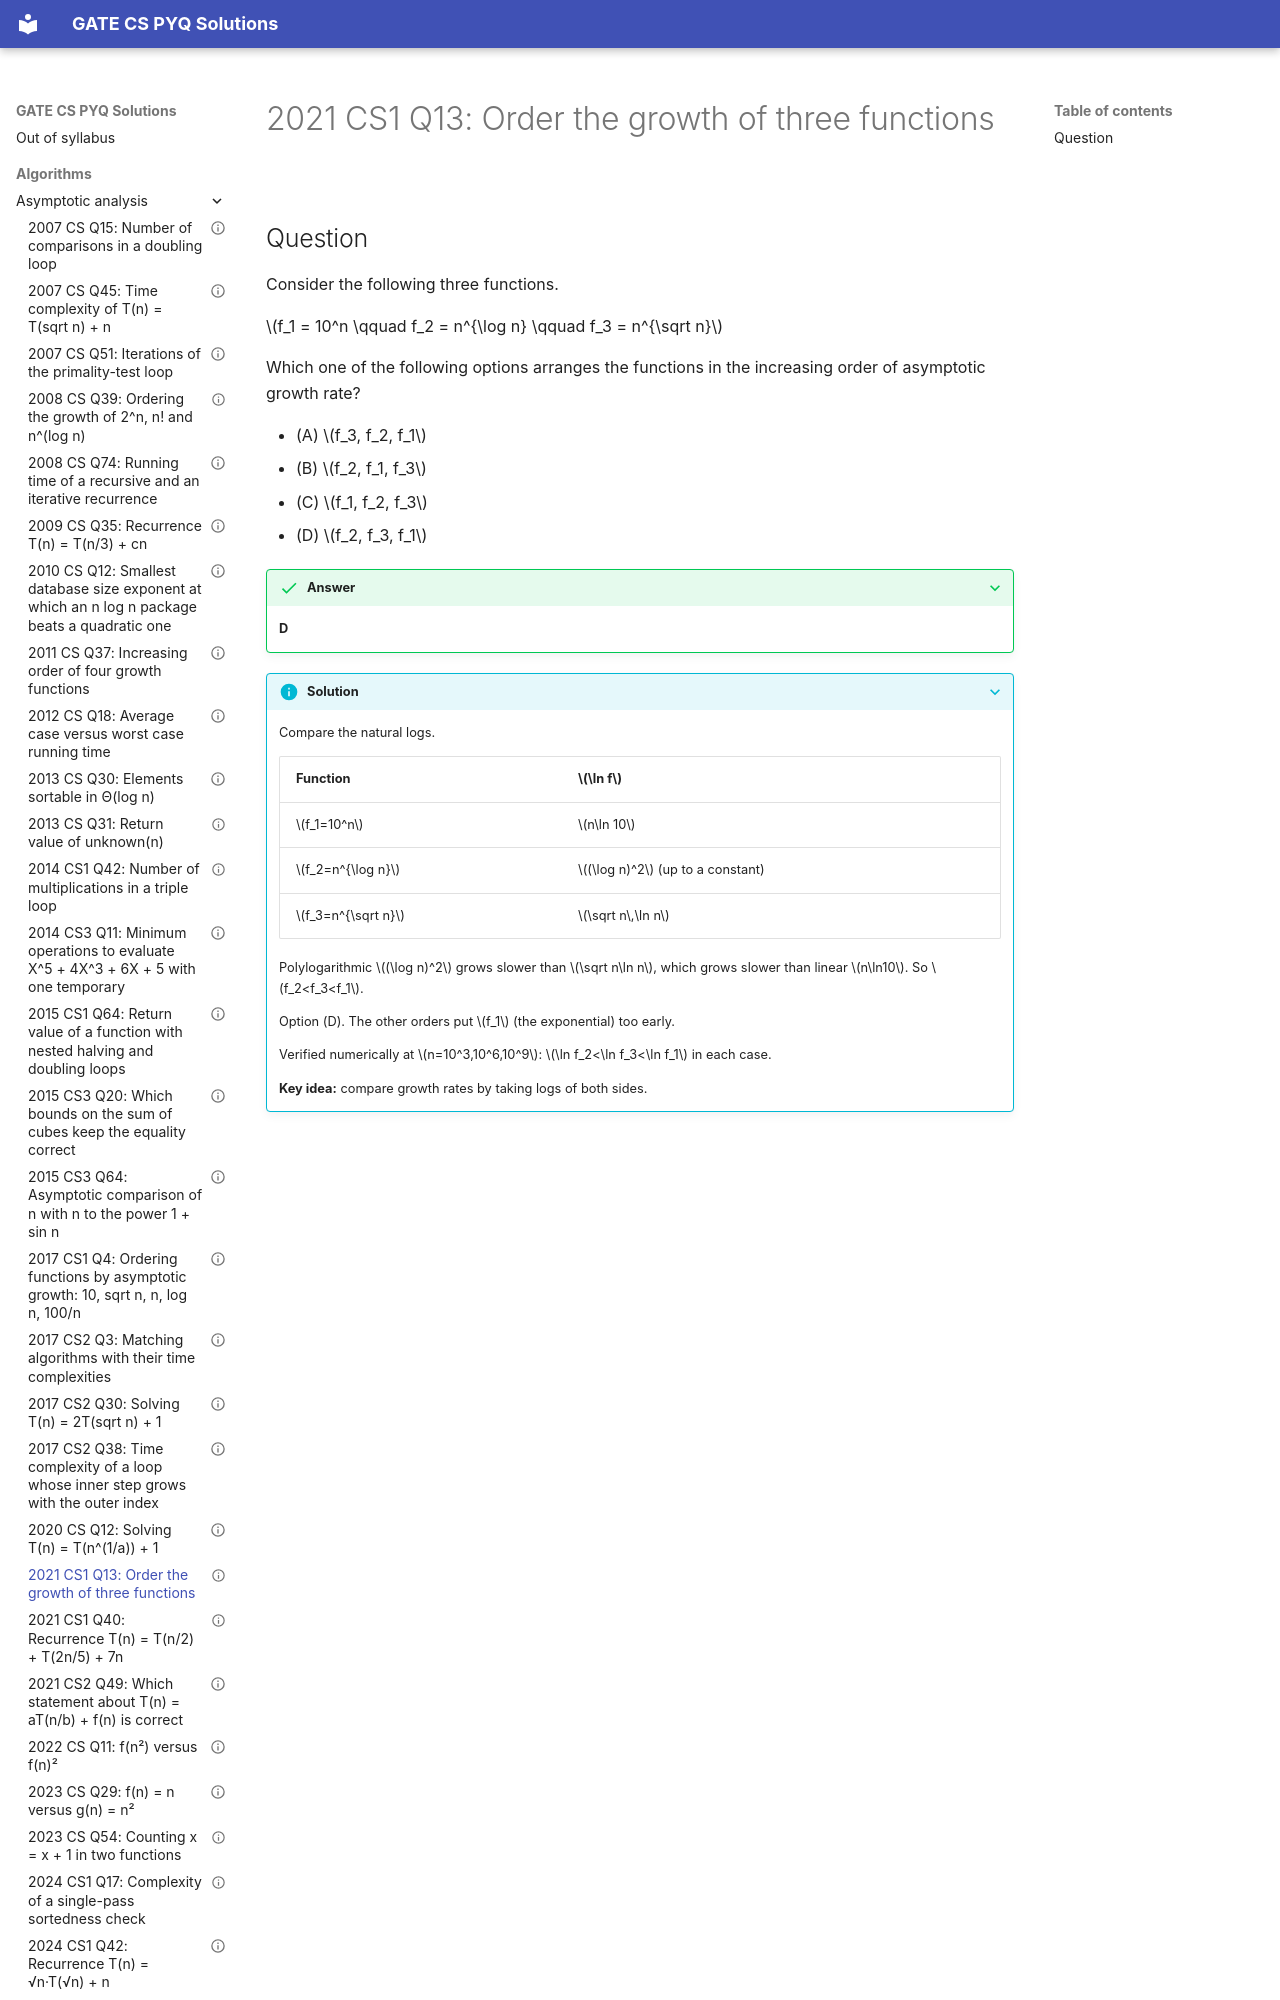

repository: saheenusman/GATE-PYQs · page: algorithms/asymptotic-analysis/2021-set1-q13/index.html · generator: mkdocs

---
title: "2021 CS1 Q13: Order the growth of three functions"
year: 2021
set: 1
paper: CS1
q_no: 13
subject: algorithms
topic: asymptotic-analysis
also: []
marks: 1
type: MCQ
official_answer: "D"
status: verified
---

# 2021 CS1 Q13: Order the growth of three functions
